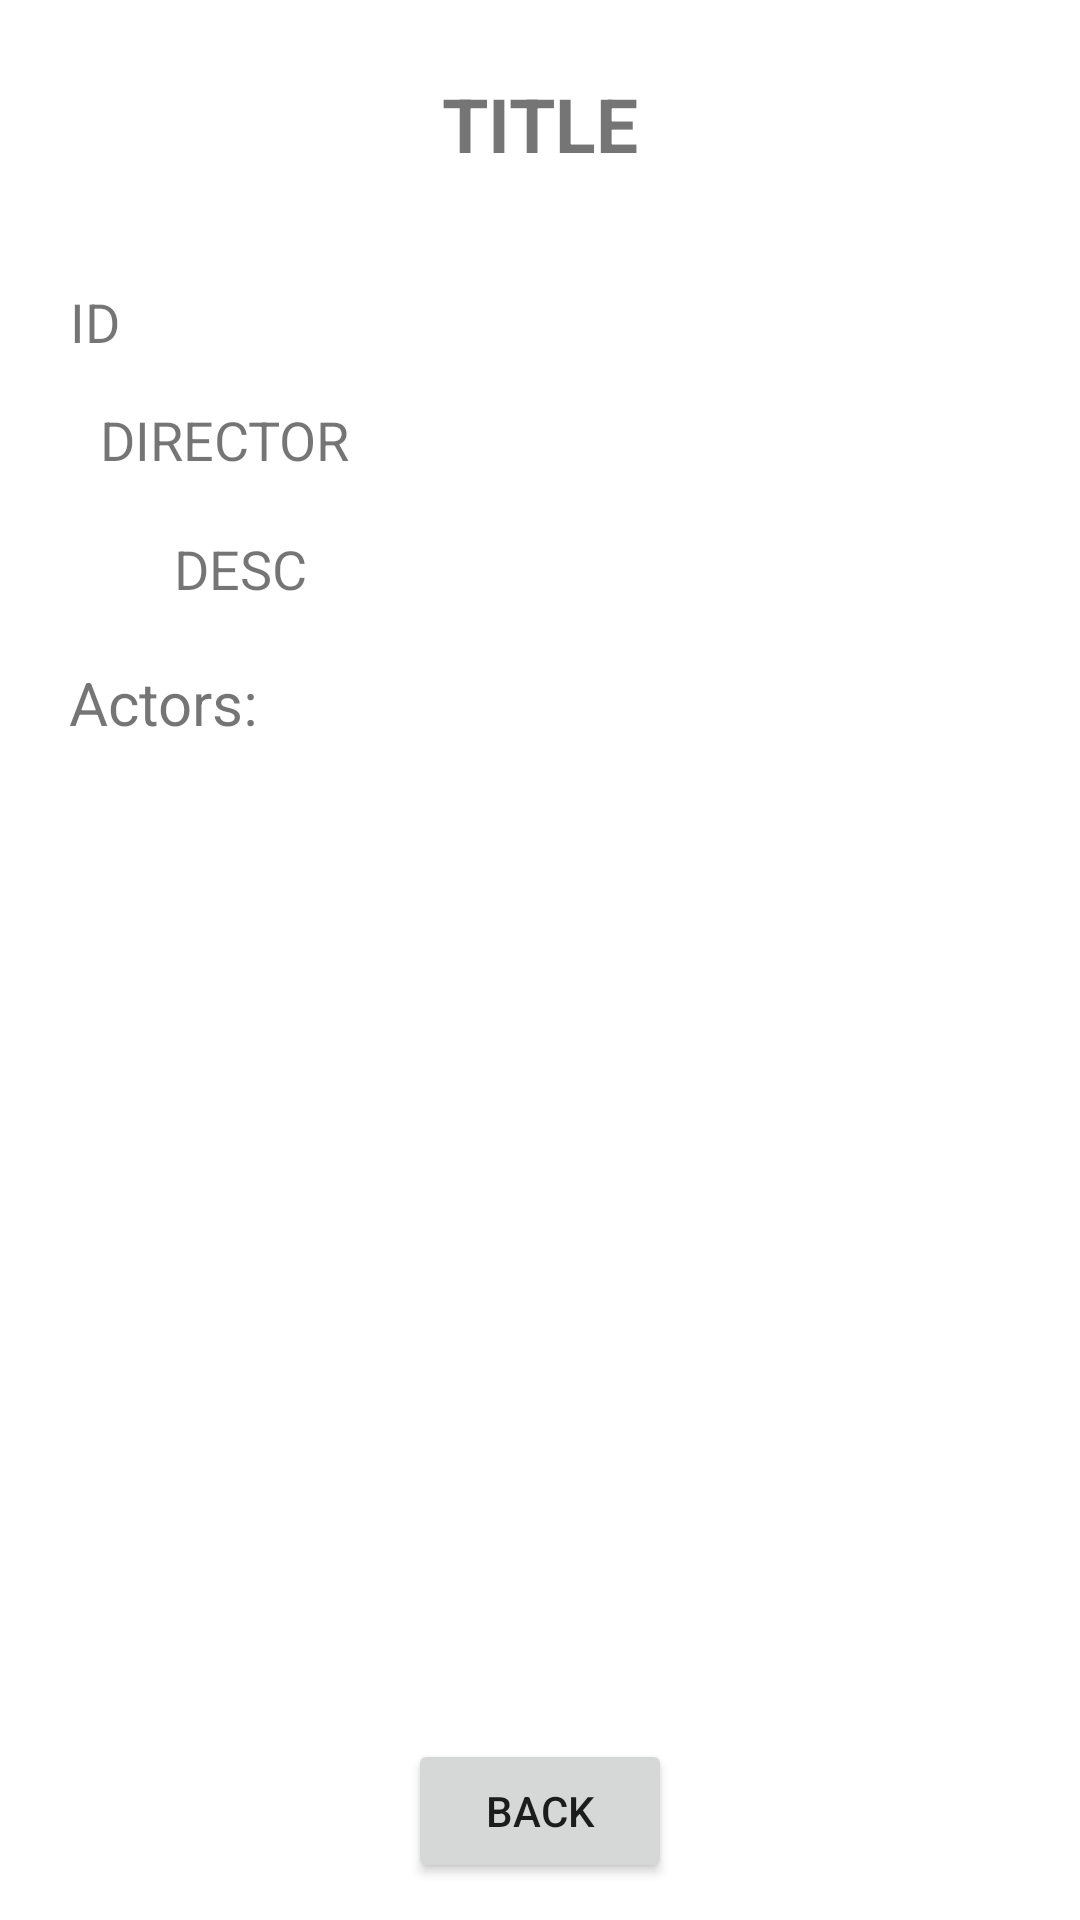

Write the Android layout XML for this screen, with the resource values it uses.
<!-- AndroidManifest.xml: application theme Theme.Mpip_lab2 -->
<!-- res/layout/fragment_movie_details.xml -->
<?xml version="1.0" encoding="utf-8"?>
<FrameLayout xmlns:android="http://schemas.android.com/apk/res/android"
    xmlns:app="http://schemas.android.com/apk/res-auto"
    xmlns:tools="http://schemas.android.com/tools"
    android:layout_width="match_parent"
    android:layout_height="match_parent"
    tools:context=".MovieDetailsFragment">

    <androidx.constraintlayout.widget.ConstraintLayout
        android:layout_width="match_parent"
        android:layout_height="match_parent">

        <TextView
            android:id="@+id/movieTitle"
            android:layout_width="250dp"
            android:layout_height="50dp"
            android:layout_weight="1"
            android:text="TITLE"
            android:textAlignment="center"
            android:textSize="25sp"
            android:textStyle="bold"
            app:layout_constraintBottom_toBottomOf="parent"
            app:layout_constraintEnd_toEndOf="parent"
            app:layout_constraintHorizontal_bias="0.496"
            app:layout_constraintStart_toStartOf="parent"
            app:layout_constraintTop_toTopOf="parent"
            app:layout_constraintVertical_bias="0.041" />


        <TextView
            android:id="@+id/movieId"
            android:layout_width="wrap_content"
            android:layout_height="wrap_content"
            android:text="ID"
            android:textSize="18sp"
            app:layout_constraintBottom_toBottomOf="parent"
            app:layout_constraintEnd_toEndOf="parent"
            app:layout_constraintHorizontal_bias="0.068"
            app:layout_constraintStart_toStartOf="parent"
            app:layout_constraintTop_toBottomOf="@+id/movieTitle"
            app:layout_constraintVertical_bias="0.038" />

        <TextView
            android:id="@+id/movieDirector"
            android:layout_width="wrap_content"
            android:layout_height="wrap_content"
            android:text="DIRECTOR"
            android:textSize="18sp"
            app:layout_constraintBottom_toBottomOf="parent"
            app:layout_constraintEnd_toEndOf="parent"
            app:layout_constraintHorizontal_bias="0.121"
            app:layout_constraintStart_toStartOf="parent"
            app:layout_constraintTop_toBottomOf="@+id/movieId"
            app:layout_constraintVertical_bias="0.03" />

        <TextView
            android:id="@+id/movieDescrpition"
            android:layout_width="wrap_content"
            android:layout_height="wrap_content"
            android:layout_marginStart="32dp"
            android:layout_marginEnd="45dp"
            android:text="DESC"
            android:textSize="18sp"
            app:layout_constraintBottom_toBottomOf="parent"
            app:layout_constraintEnd_toEndOf="parent"
            app:layout_constraintHorizontal_bias="0.109"
            app:layout_constraintStart_toStartOf="parent"
            app:layout_constraintTop_toBottomOf="@+id/movieDirector"
            app:layout_constraintVertical_bias="0.041" />

        <TextView
            android:id="@+id/textViewActors"
            android:layout_width="wrap_content"
            android:layout_height="wrap_content"
            android:text="Actors:"
            android:textSize="20sp"
            app:layout_constraintBottom_toBottomOf="parent"
            app:layout_constraintEnd_toEndOf="parent"
            app:layout_constraintHorizontal_bias="0.077"
            app:layout_constraintStart_toStartOf="parent"
            app:layout_constraintTop_toBottomOf="@+id/movieDescrpition"
            app:layout_constraintVertical_bias="0.046" />

        <ListView
            android:id="@+id/movieActors"
            android:layout_width="345dp"
            android:layout_height="305dp"
            app:layout_constraintBottom_toBottomOf="parent"
            app:layout_constraintEnd_toEndOf="parent"
            app:layout_constraintStart_toStartOf="parent"
            app:layout_constraintTop_toBottomOf="@+id/textViewActors"
            app:layout_constraintVertical_bias="0.166" />

        <Button
            android:id="@+id/buttonBack"
            android:layout_width="wrap_content"
            android:layout_height="wrap_content"
            android:text="Back"
            app:layout_constraintBottom_toBottomOf="parent"
            app:layout_constraintEnd_toEndOf="parent"
            app:layout_constraintStart_toStartOf="parent"
            app:layout_constraintTop_toBottomOf="@+id/movieActors" />
    </androidx.constraintlayout.widget.ConstraintLayout>

</FrameLayout>
<!-- resources referenced by this layout -->
<resources>
  <style name="Theme.Mpip_lab2" parent="Theme.MaterialComponents.DayNight.DarkActionBar">
          
          <item name="colorPrimary">@color/purple_500</item>
          <item name="colorPrimaryVariant">@color/purple_700</item>
          <item name="colorOnPrimary">@color/white</item>
          
          <item name="colorSecondary">@color/teal_200</item>
          <item name="colorSecondaryVariant">@color/teal_700</item>
          <item name="colorOnSecondary">@color/black</item>
          
          <item name="android:statusBarColor" tools:targetApi="l">?attr/colorPrimaryVariant</item>
          
      </style>
  <!-- not gathered from this repository: default colours our renderer supplied (Android Studio template values) -->
  <color name="purple_500">#FF6200EE</color>
  <color name="purple_700">#FF3700B3</color>
  <color name="teal_200">#FF03DAC5</color>
  <color name="teal_700">#FF018786</color>
  <color name="black">#FF000000</color>
  <color name="white">#FFFFFFFF</color>
</resources>
